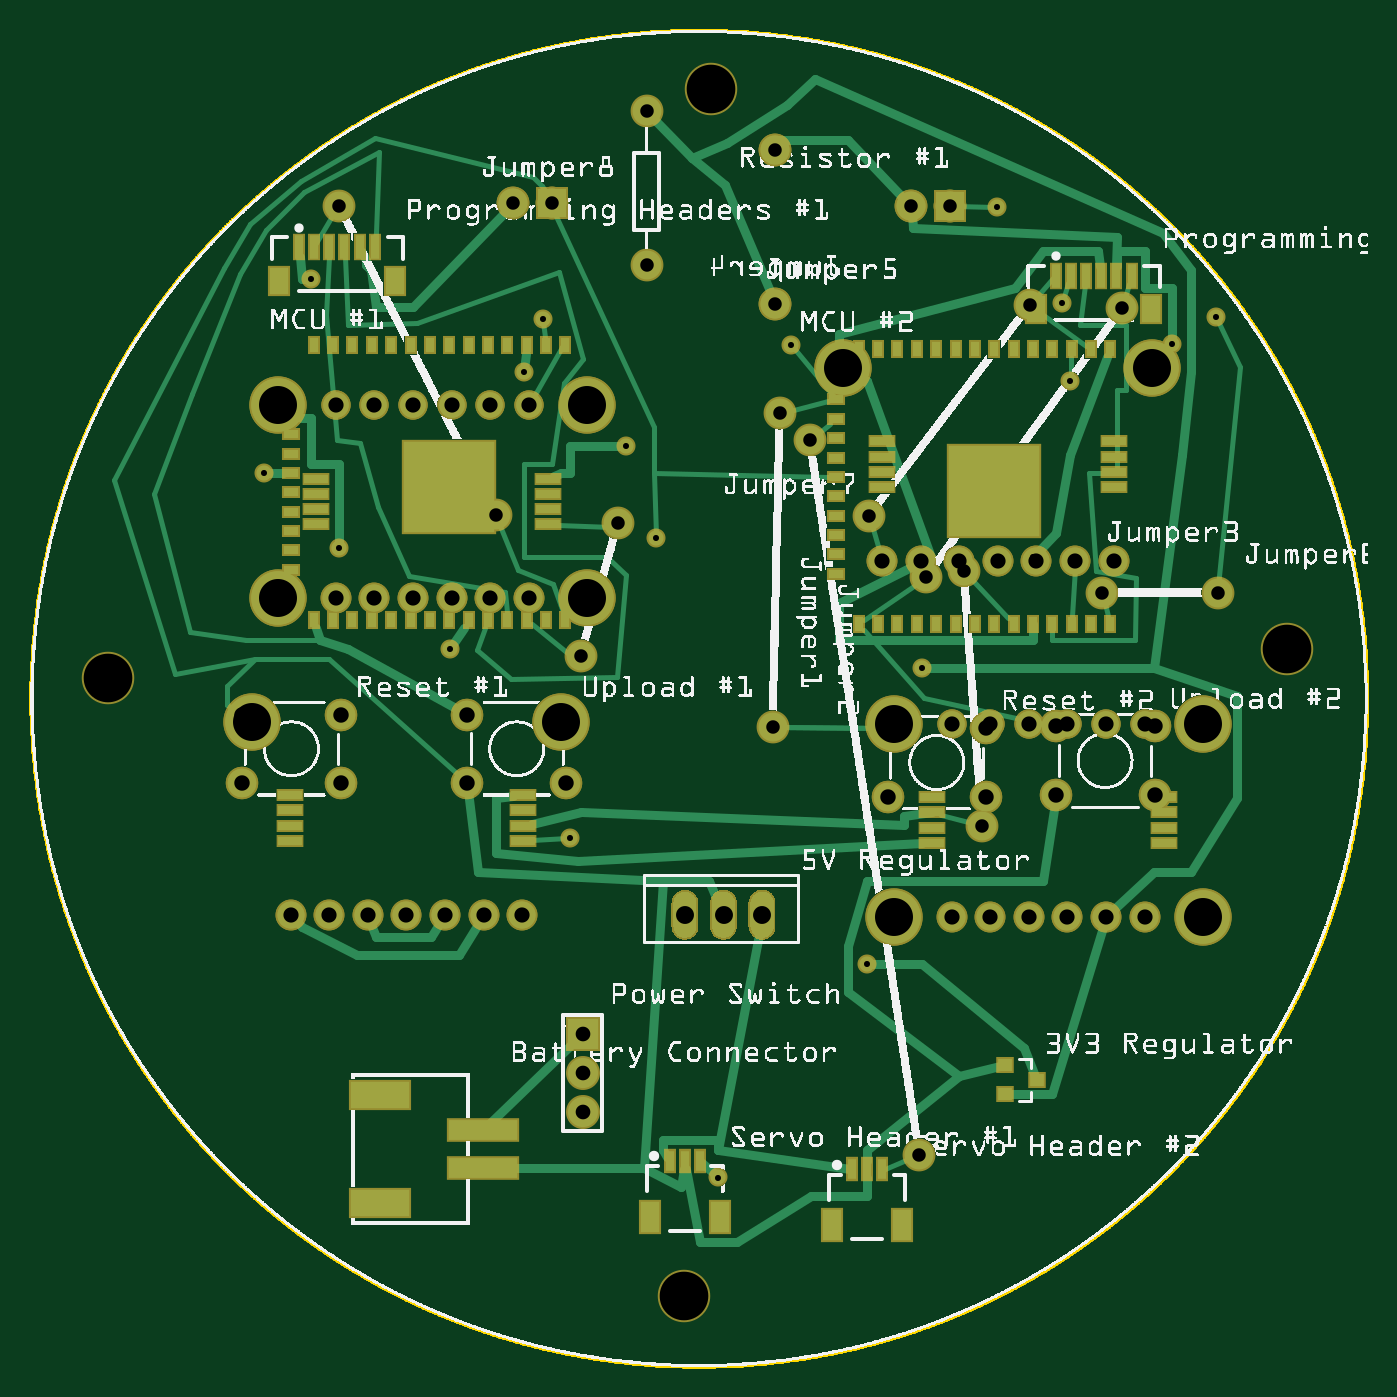
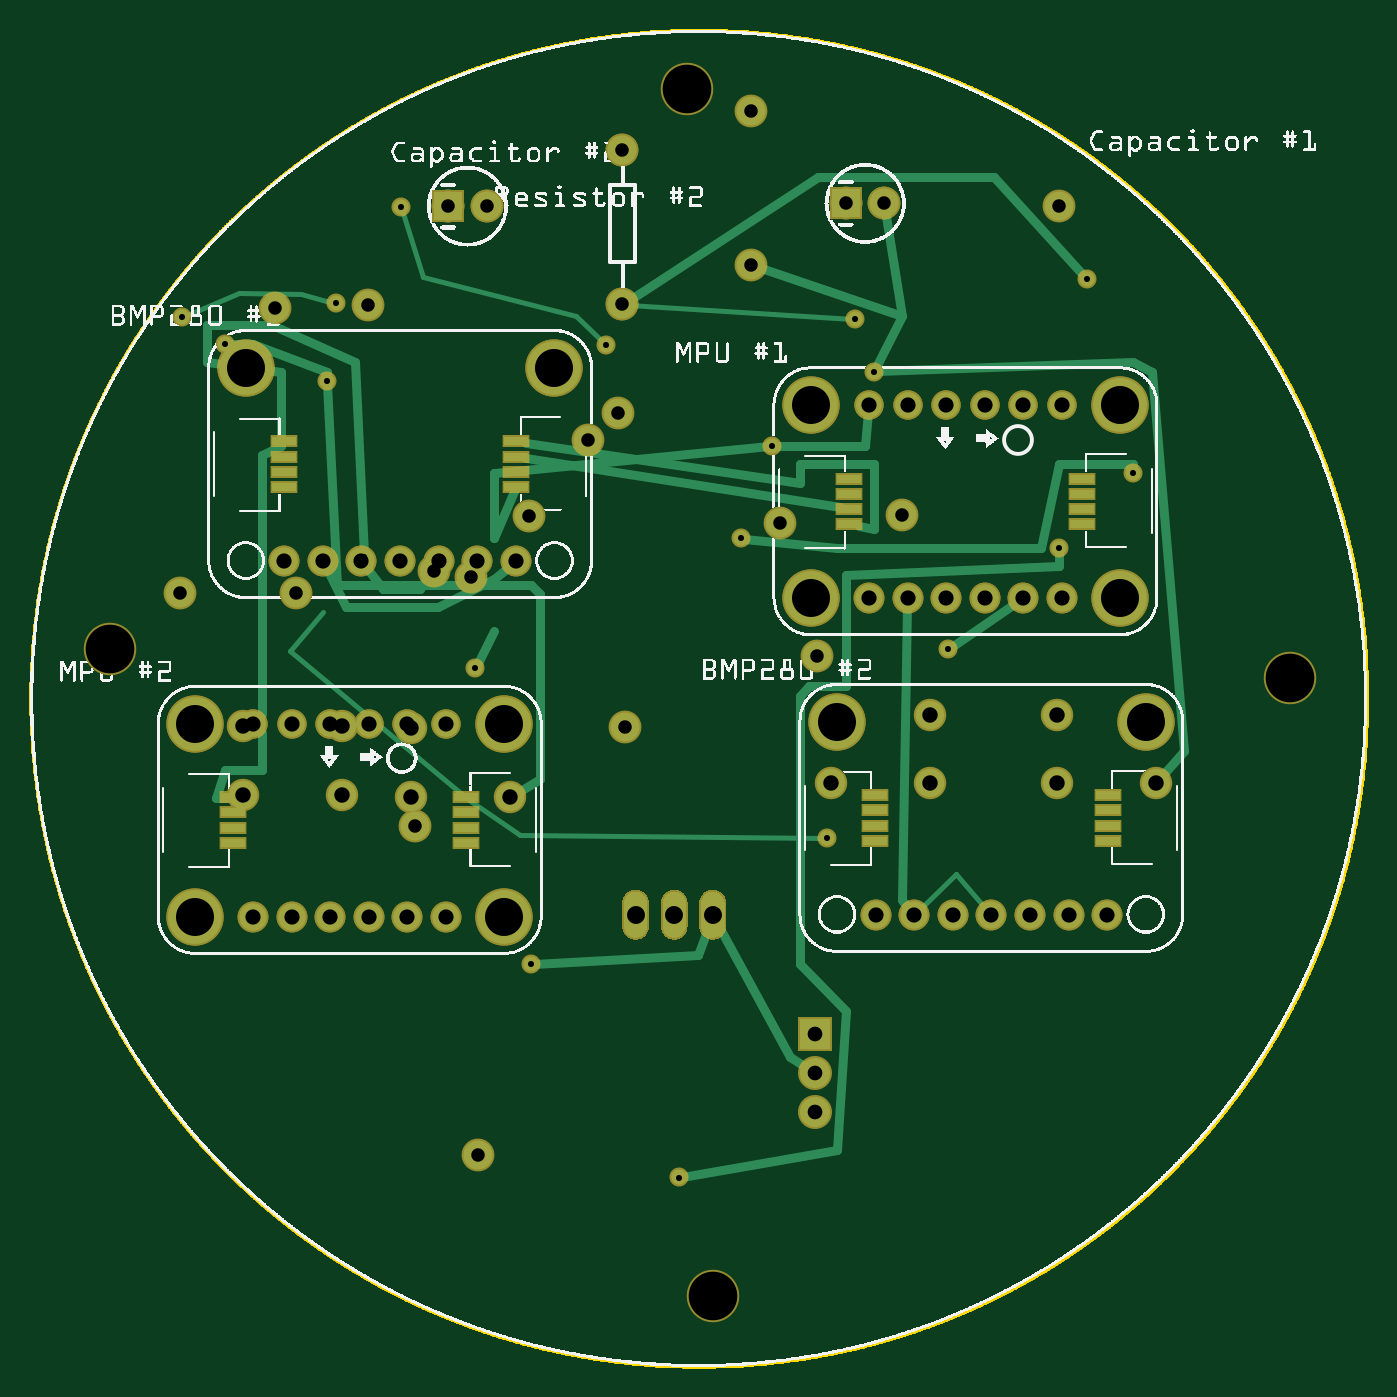
Circuit board: 9 layer files. Board 88.0 x 88.0 mm.
- outline: CanSat PCB_contour.gm1 (171742 bytes)
- bottom_copper: CanSat PCB_copperBottom.gbl (31481 bytes)
- top_copper: CanSat PCB_copperTop.gtl (41488 bytes)
- drill: CanSat PCB_drill.txt (2164 bytes)
- bottom_mask: CanSat PCB_maskBottom.gbs (27273 bytes)
- top_mask: CanSat PCB_maskTop.gts (31085 bytes)
- paste: CanSat PCB_pasteMaskTop.gtp (1705 bytes)
- bottom_silk: CanSat PCB_silkBottom.gbo (823755 bytes)
- top_silk: CanSat PCB_silkTop.gto (1142563 bytes)

=== outline: CanSat PCB_contour.gm1 (171742 bytes, source omitted) ===
=== bottom_copper: CanSat PCB_copperBottom.gbl (31481 bytes, source omitted) ===
=== top_copper: CanSat PCB_copperTop.gtl (41488 bytes, source omitted) ===
=== drill: CanSat PCB_drill.txt ===
; NON-PLATED HOLES START AT T1
; THROUGH (PLATED) HOLES START AT T100
M48
INCH
T1C0.125984
T100C0.046472
T101C0.039370
T102C0.035000
T103C0.098425
T104C0.040000
T105C0.015748
T106C0.038000
%
T1
X017620Y033117
X016940Y001834
X032562Y018597
X001995Y017856
T100
X017956Y011719
X018956Y011719
X016956Y011719
T101
X023865Y016677
X012908Y019933
X011908Y019933
X008737Y011727
X026865Y016677
X007908Y024932
X028865Y011677
X010908Y024932
X007737Y011727
X010737Y011727
X012737Y011727
X009908Y019933
X024058Y020896
X008908Y024932
X025865Y016677
X023058Y020896
X024865Y016677
X025058Y020896
X009737Y011727
X027865Y011677
X028058Y020896
X022058Y020896
X011737Y011727
X025865Y011677
X009908Y024932
X024865Y011677
X008908Y019933
X027865Y016677
X026058Y020896
X023865Y011677
X007908Y019933
X010908Y019933
X006737Y011727
X011908Y024932
X026865Y011677
X028865Y016677
X027058Y020896
X012908Y024932
T102
X024660Y014025
X021716Y022059
X024176Y020637
X030758Y020068
X022814Y030079
X015960Y028551
X007990Y030093
X014250Y018439
X019294Y027537
X012507Y030152
X023028Y005505
X023207Y020470
X015219Y021868
X015960Y032551
X028288Y027446
X025890Y027522
X019225Y016592
X027758Y020068
X023814Y030079
X019411Y024711
X020190Y024013
X012052Y022085
X013507Y030152
X019294Y031537
T103
X021058Y025896
X013737Y016727
X005737Y016727
X030365Y016677
X030365Y011677
X014408Y019933
X006408Y019933
X029058Y025896
X006408Y024932
X014408Y024932
X022365Y011677
X022365Y016677
T104
X022203Y016553
X011319Y016910
X013879Y015130
X024763Y014773
X005479Y016910
X008039Y016910
X005479Y015130
X022203Y014773
X008039Y015130
X029120Y014824
X026560Y014824
X026560Y016604
X029120Y016604
X011319Y015130
X013879Y016910
X024763Y016553
T105
X019714Y026493
X007261Y028196
X010862Y018596
X026942Y025556
X012782Y025796
X026727Y027562
X025982Y020996
X013989Y013719
X007981Y021236
X013272Y027150
X021662Y010436
X017822Y004916
X016217Y021476
X015422Y023876
X029582Y026516
X025035Y030063
X023102Y018116
X030712Y027217
X006061Y023156
T106
X014307Y008625
X014307Y006625
X014307Y007625
T00
M30

=== bottom_mask: CanSat PCB_maskBottom.gbs (27273 bytes, source omitted) ===
=== top_mask: CanSat PCB_maskTop.gts (31085 bytes, source omitted) ===
=== paste: CanSat PCB_pasteMaskTop.gtp ===
G04 MADE WITH FRITZING*
G04 WWW.FRITZING.ORG*
G04 DOUBLE SIDED*
G04 HOLES PLATED*
G04 CONTOUR ON CENTER OF CONTOUR VECTOR*
%FSLAX26Y26*%
%MOIN*%
%ADD10C,0.138425*%
%ADD11R,0.236972X0.236959*%
%ADD12R,0.153543X0.070866*%
%ADD13R,0.177165X0.051181*%
%ADD14R,0.047244X0.078740*%
%ADD15R,0.023622X0.053150*%
%ADD16R,0.035433X0.031496*%
%ADD17R,0.047244X0.070866*%
%ADD18R,0.023622X0.061024*%
%ADD19R,0.001000X0.001000*%
G04 PASTEMASK1*
%FSLAX26Y26*%
%MOIN*%
D10*
X2905800Y2589690D03*
X2105800Y2589690D03*
X2905800Y2589690D03*
X2105800Y2589690D03*
X2236540Y1167750D03*
X3036540Y1667750D03*
X3036540Y1167750D03*
X2236540Y1167750D03*
X3036540Y1667750D03*
X3036540Y1167750D03*
X640833Y2493296D03*
X640833Y1993300D03*
X1440830Y2493296D03*
X1440830Y1993300D03*
X640833Y2493296D03*
X640833Y1993300D03*
X1440830Y2493296D03*
X1440830Y1993300D03*
D11*
X1083886Y2280691D03*
X2495616Y2270461D03*
D12*
X904878Y705767D03*
X904878Y426247D03*
D13*
X1172983Y615219D03*
X1172983Y516799D03*
D14*
X2077002Y367800D03*
X2258102Y367800D03*
D15*
X2128181Y512485D03*
X2167551Y512485D03*
X2206921Y512485D03*
D14*
X1604582Y390500D03*
X1785682Y390500D03*
D15*
X1655761Y535185D03*
X1695131Y535185D03*
X1734501Y535185D03*
D16*
X2607307Y744622D03*
X2524627Y707222D03*
X2524627Y782022D03*
D17*
X2903772Y2740662D03*
D18*
X2655741Y2828261D03*
X2695111Y2828261D03*
X2734481Y2828261D03*
X2773851Y2828261D03*
X2813221Y2828261D03*
X2852591Y2828261D03*
D17*
X644052Y2814630D03*
X943264Y2814630D03*
D18*
X695233Y2902229D03*
X734603Y2902229D03*
X773973Y2902229D03*
X813343Y2902229D03*
X852713Y2902229D03*
X892083Y2902229D03*
D19*
D02*
G04 End of PasteMask1*
M02*
=== bottom_silk: CanSat PCB_silkBottom.gbo (823755 bytes, source omitted) ===
=== top_silk: CanSat PCB_silkTop.gto (1142563 bytes, source omitted) ===
